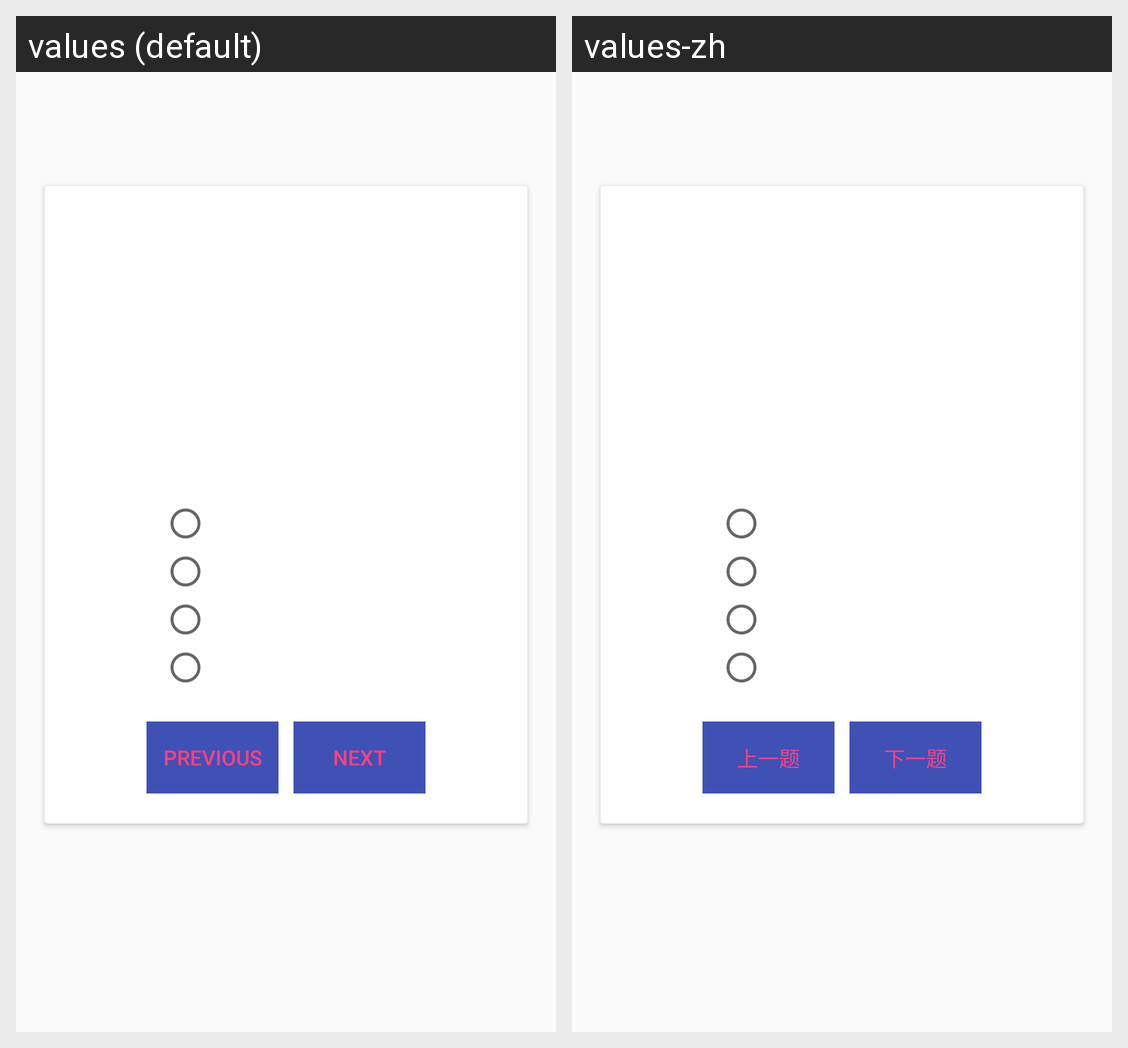

The Android screen above is rendered under two locales of the same app. Produce the string resources it draws, with the default and per-locale values.
Android screen res/layout/content_dmvpractice_test.xml rendered under 2 locales, left to right: values (default), values-zh. Device: Nexus 5 (rendered at 1080×1920; each locale shown at half size, 540×960, under a caption strip naming it); theme AppTheme.
Strings drawn on this screen, with the default value and each locale's value (text and hints the layout hard-codes, and strings that could not be matched under every locale, appear in the picture but are not listed):

preveous_button
  values: Previous
  values-zh: 上一题

next_button
  values: Next
  values-zh: 下一题
